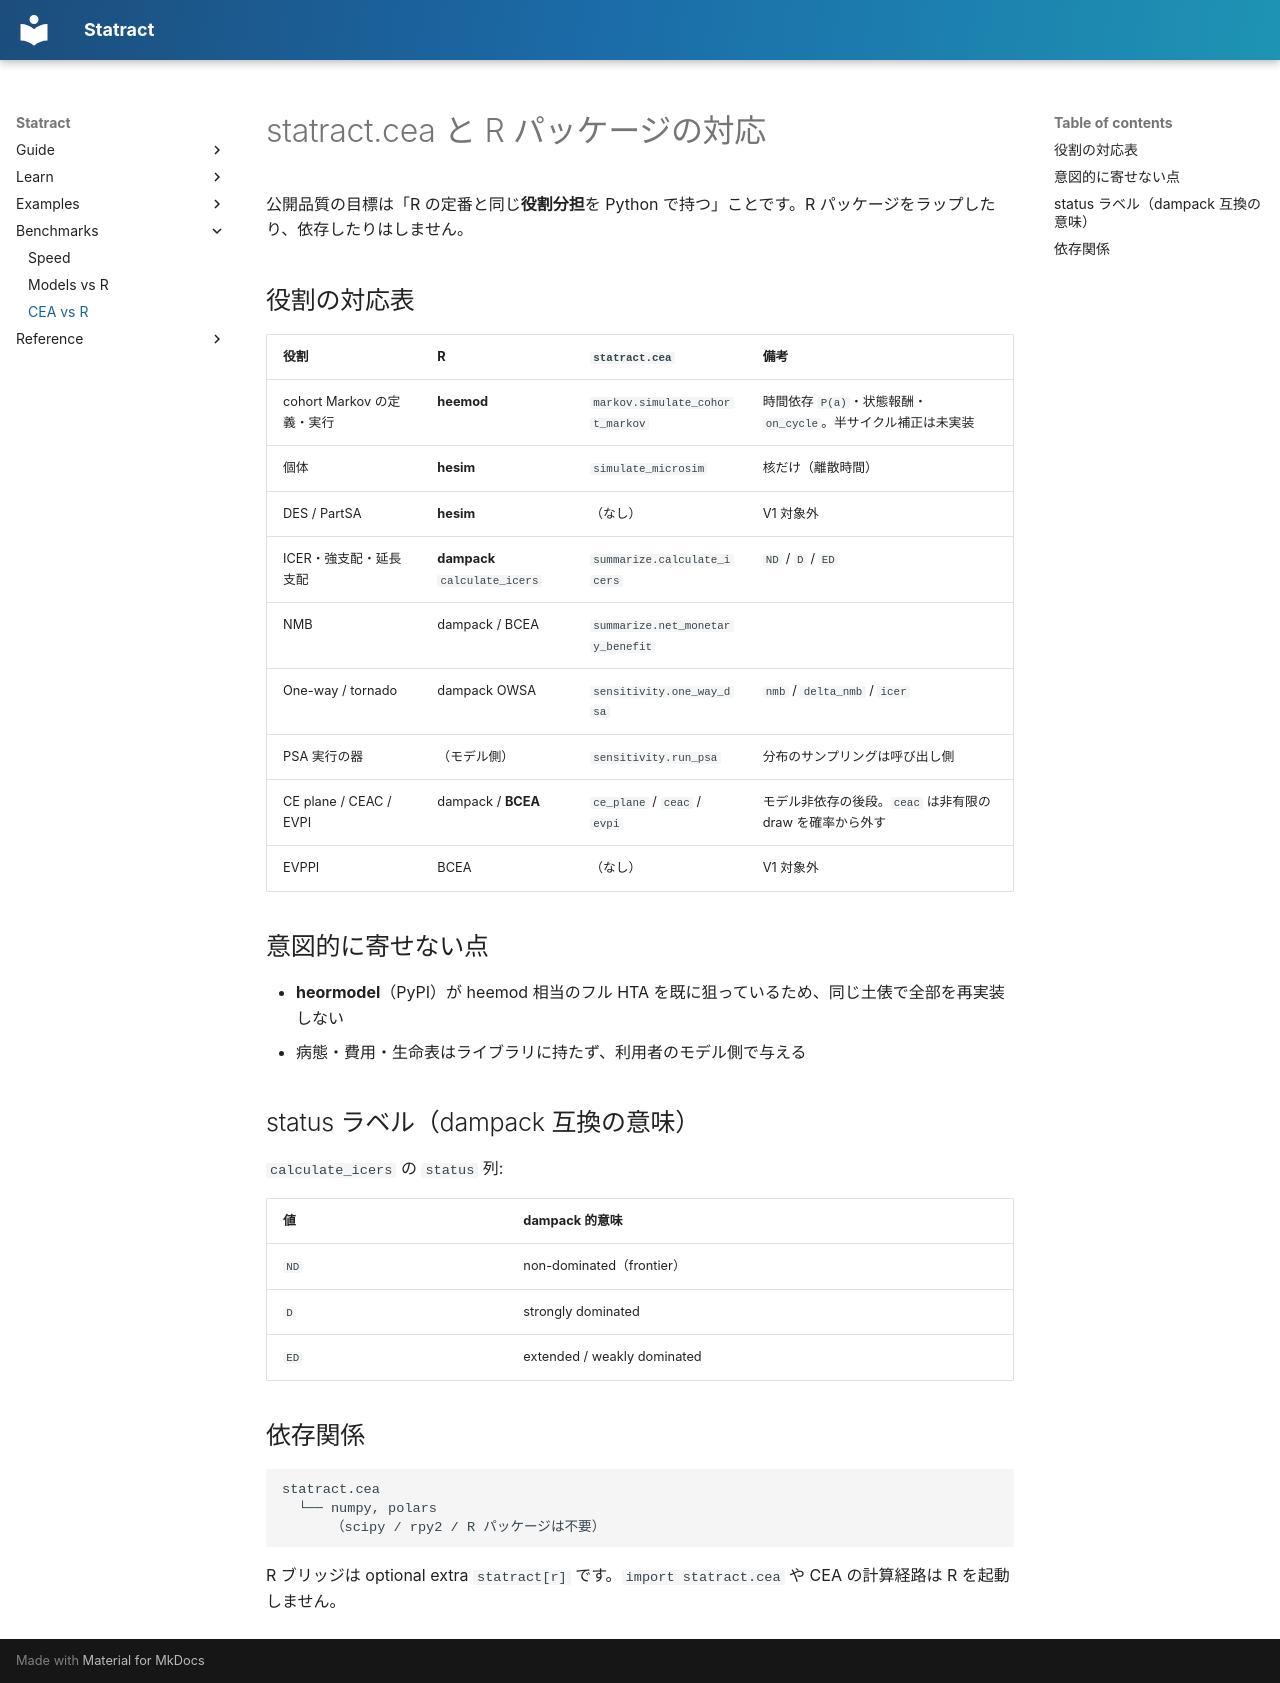

repository: mizuy/statract · page: cea/vs-r/index.html · generator: mkdocs

# statract.cea と R パッケージの対応

公開品質の目標は「R の定番と同じ**役割分担**を Python で持つ」ことです。R パッケージをラップしたり、依存したりはしません。

## 役割の対応表

| 役割 | R | `statract.cea` | 備考 |
|------|---|---------------|------|
| cohort Markov の定義・実行 | **heemod** | `markov.simulate_cohort_markov` | 時間依存 `P(a)`・状態報酬・`on_cycle`。半サイクル補正は未実装 |
| 個体 | **hesim** | `simulate_microsim` | 核だけ（離散時間） |
| DES / PartSA | **hesim** | （なし） | V1 対象外 |
| ICER・強支配・延長支配 | **dampack** `calculate_icers` | `summarize.calculate_icers` | `ND` / `D` / `ED` |
| NMB | dampack / BCEA | `summarize.net_monetary_benefit` | |
| One-way / tornado | dampack OWSA | `sensitivity.one_way_dsa` | `nmb` / `delta_nmb` / `icer` |
| PSA 実行の器 | （モデル側） | `sensitivity.run_psa` | 分布のサンプリングは呼び出し側 |
| CE plane / CEAC / EVPI | dampack / **BCEA** | `ce_plane` / `ceac` / `evpi` | モデル非依存の後段。`ceac` は非有限の draw を確率から外す |
| EVPPI | BCEA | （なし） | V1 対象外 |

## 意図的に寄せない点

- **heormodel**（PyPI）が heemod 相当のフル HTA を既に狙っているため、同じ土俵で全部を再実装しない
- 病態・費用・生命表はライブラリに持たず、利用者のモデル側で与える

## status ラベル（dampack 互換の意味）

`calculate_icers` の `status` 列:

| 値 | dampack 的意味 |
|----|----------------|
| `ND` | non-dominated（frontier） |
| `D` | strongly dominated |
| `ED` | extended / weakly dominated |

## 依存関係

```text
statract.cea
  └── numpy, polars
      （scipy / rpy2 / R パッケージは不要）
```

R ブリッジは optional extra `statract[r]` です。`import statract.cea` や CEA の計算経路は R を起動しません。
